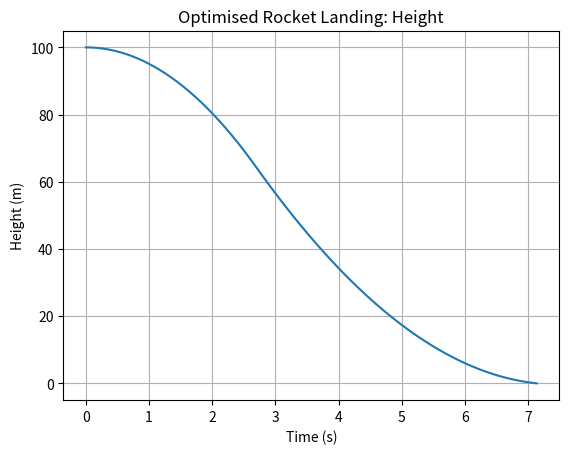
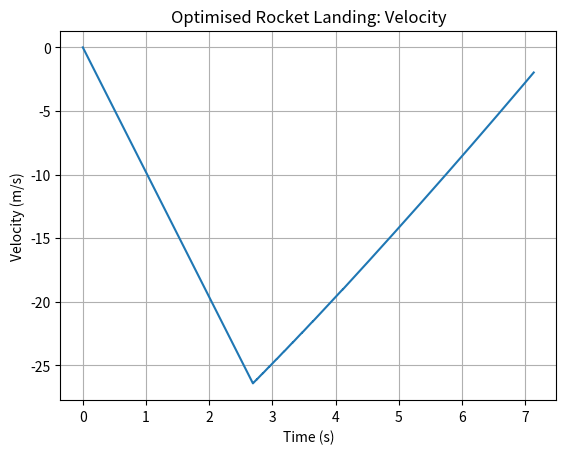

These figures' Python source, in order:

import matplotlib.pyplot as plt

# --------------------
# Rocket constants
# --------------------

THRUST = 15000.0          # Newtons
GRAVITY = 9.81            # m/s^2
DT = 0.001                # seconds
FUEL_BURN_RATE = 10.0     # kg/s

DRY_MASS = 700.0          # kg
INITIAL_FUEL = 300.0      # kg
INITIAL_HEIGHT = 100.0    # metres

SAFE_LANDING_SPEED = 2.0  # m/s


# --------------------
# Rocket simulation
# --------------------

def simulate(safety_factor):

    # Initial state
    height = INITIAL_HEIGHT
    velocity = 0.0
    time = 0.0

    fuel = INITIAL_FUEL
    burn_time = 0.0

    # Record the rocket's trajectory
    times = [time]
    heights = [height]
    velocities = [velocity]
    masses = [DRY_MASS + fuel]

    # Continue until landing (or the time limit)
    while height > 0 and time < 120:

        mass = DRY_MASS + fuel

        # Acceleration when the engine is firing
        braking_acceleration = THRUST / mass - GRAVITY

        # Calculate the distance required to stop
        if velocity < 0 and braking_acceleration > 0:
            stopping_distance = velocity**2 / (2 * braking_acceleration)
        else:
            stopping_distance = 0.0

        # Decide whether to fire the engine
        engine_on = (
            fuel > 0
            and velocity < 0
            and height <= safety_factor * stopping_distance
        )

        # Calculate actual acceleration
        if engine_on:
            acceleration = braking_acceleration
        else:
            acceleration = -GRAVITY

        # Predict the next height
        next_height = (
            height
            + velocity * DT
            + 0.5 * acceleration * DT**2
        )

        # Shorten the last step if the rocket reaches the ground
        step_dt = DT

        if next_height <= 0:
            fraction = height / (height - next_height)
            step_dt = DT * fraction
            next_height = 0.0

        # Update velocity
        next_velocity = velocity + acceleration * step_dt

        # Consume fuel only when the engine is firing
        if engine_on:
            fuel_used_this_step = min(
                fuel,
                FUEL_BURN_RATE * step_dt
            )

            fuel -= fuel_used_this_step
            burn_time += step_dt

        # Update the rocket's state
        time += step_dt
        height = next_height
        velocity = next_velocity

        # Store values for plotting
        times.append(time)
        heights.append(height)
        velocities.append(velocity)
        masses.append(DRY_MASS + fuel)

    # Return the results in a dictionary
    return {
        "impact_velocity": velocity,
        "flight_time": time,
        "fuel_used": INITIAL_FUEL - fuel,
        "burn_time": burn_time,
        "final_mass": DRY_MASS + fuel,
        "times": times,
        "heights": heights,
        "velocities": velocities,
        "masses": masses,
        "landed": height == 0
    }


# --------------------
# Optimisation
# --------------------

safety_factors = [i / 1000 for i in range(900, 1101)]

best_safety_factor = None
best_fuel = float("inf")

for safety_factor in safety_factors:

    result = simulate(safety_factor)

    impact_speed = abs(result["impact_velocity"])
    fuel_used = result["fuel_used"]

    print(f"Safety factor: {safety_factor:.1f}")
    print(f"Impact speed: {impact_speed:.3f} m/s")
    print(f"Fuel used: {fuel_used:.3f} kg")
    print()

    # Accept only successful, safe landings
    if result["landed"] and impact_speed <= SAFE_LANDING_SPEED:

        if fuel_used < best_fuel:
            best_fuel = fuel_used
            best_safety_factor = safety_factor


# --------------------
# Display the best result
# --------------------

if best_safety_factor is not None:

    best_result = simulate(best_safety_factor)

    print("--------------------")
    print("BEST RESULT")
    print("--------------------")

    print(f"Safety factor: {best_safety_factor:.3f}")
    print(f"Impact speed: {abs(best_result['impact_velocity']):.3f} m/s")
    print(f"Fuel used: {best_result['fuel_used']:.3f} kg")
    print(f"Flight time: {best_result['flight_time']:.3f} s")
    print(f"Burn time: {best_result['burn_time']:.3f} s")
    print(f"Final mass: {best_result['final_mass']:.3f} kg")

    # Height graph
    plt.figure()
    plt.plot(best_result["times"], best_result["heights"])
    plt.xlabel("Time (s)")
    plt.ylabel("Height (m)")
    plt.title("Optimised Rocket Landing: Height")
    plt.grid(True)

    # Velocity graph
    plt.figure()
    plt.plot(best_result["times"], best_result["velocities"])
    plt.xlabel("Time (s)")
    plt.ylabel("Velocity (m/s)")
    plt.title("Optimised Rocket Landing: Velocity")
    plt.grid(True)

    plt.show()

else:
    print("No safe landing found.")
